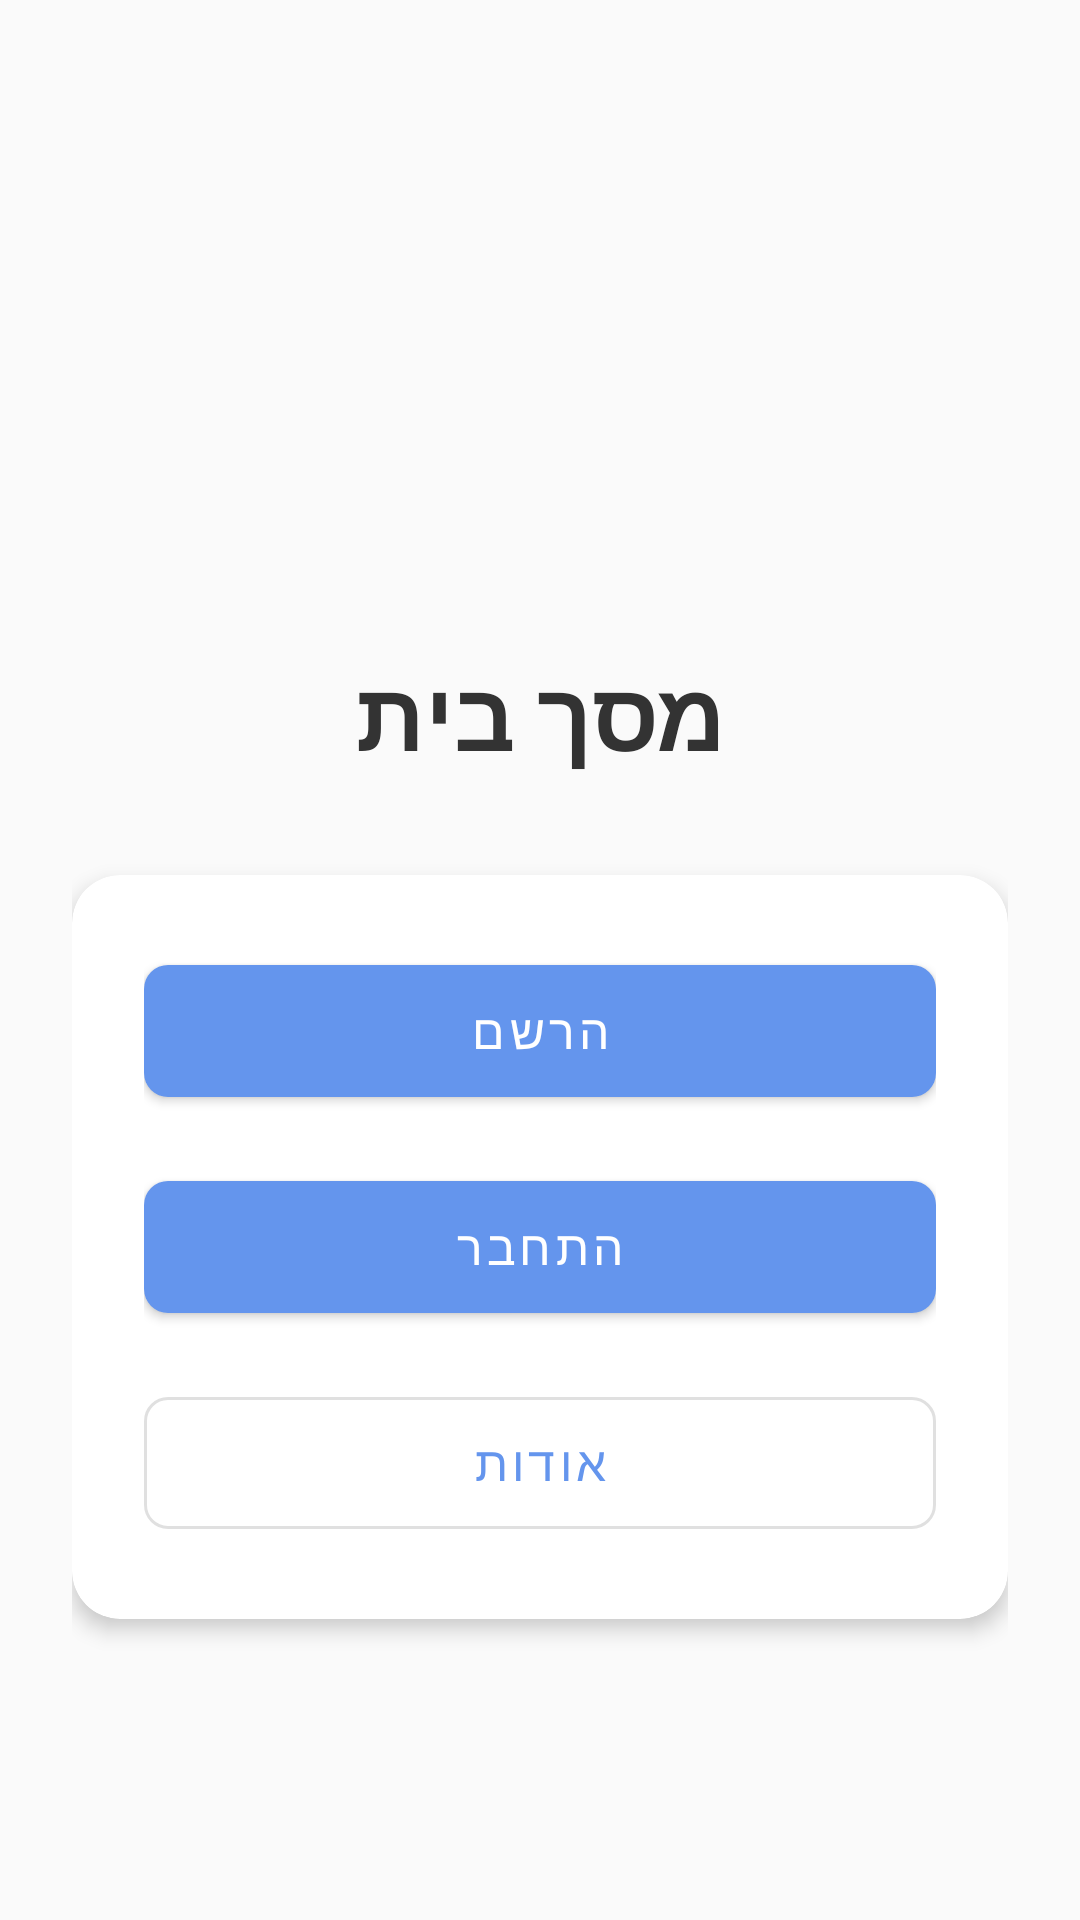

Produce the Android XML layout that renders to this screen, including the resource entries it uses.
<!-- AndroidManifest.xml: application theme Theme.MyApplication -->
<!-- res/layout/activity_main.xml -->
<?xml version="1.0" encoding="utf-8"?>
<androidx.coordinatorlayout.widget.CoordinatorLayout
    xmlns:android="http://schemas.android.com/apk/res/android"
    xmlns:app="http://schemas.android.com/apk/res-auto"
    xmlns:tools="http://schemas.android.com/tools"
    android:id="@+id/main"
    android:layout_width="match_parent"
    android:layout_height="match_parent"
    android:background="@color/background"
    tools:context=".screens.MainActivity">

    <androidx.core.widget.NestedScrollView
        android:layout_width="match_parent"
        android:layout_height="match_parent"
        android:fillViewport="true">

        <androidx.constraintlayout.widget.ConstraintLayout
            android:layout_width="match_parent"
            android:layout_height="wrap_content"
            android:padding="24dp">

            <ImageView
                android:id="@+id/ivLogo"
                android:layout_width="120dp"
                android:layout_height="120dp"
                android:layout_marginTop="48dp"
                android:src="@drawable/app"
                android:scaleType="fitCenter"
                android:contentDescription="App Logo"
                app:layout_constraintEnd_toEndOf="parent"
                app:layout_constraintStart_toStartOf="parent"
                app:layout_constraintTop_toTopOf="parent" />

            <TextView
                android:id="@+id/tvTitle"
                android:layout_width="wrap_content"
                android:layout_height="wrap_content"
                android:layout_marginTop="24dp"
                android:text="מסך בית"
                android:textSize="32sp"
                android:textStyle="bold"
                android:textColor="@color/text_primary"
                app:layout_constraintEnd_toEndOf="parent"
                app:layout_constraintStart_toStartOf="parent"
                app:layout_constraintTop_toBottomOf="@id/ivLogo" />

            <com.google.android.material.card.MaterialCardView
                android:layout_width="match_parent"
                android:layout_height="wrap_content"
                android:layout_marginTop="32dp"
                app:cardCornerRadius="16dp"
                app:cardElevation="4dp"
                app:layout_constraintTop_toBottomOf="@id/tvTitle">

                <LinearLayout
                    android:layout_width="match_parent"
                    android:layout_height="wrap_content"
                    android:orientation="vertical"
                    android:padding="24dp">

                    <com.google.android.material.button.MaterialButton
                        android:id="@+id/btnRegister"
                        android:layout_width="match_parent"
                        android:layout_height="56dp"
                        android:text="הרשם"
                        android:textSize="16sp"
                        app:cornerRadius="8dp"
                        android:layout_marginBottom="16dp" />

                    <com.google.android.material.button.MaterialButton
                        android:id="@+id/btnLogin"
                        android:layout_width="match_parent"
                        android:layout_height="56dp"
                        android:text="התחבר"
                        android:textSize="16sp"
                        app:cornerRadius="8dp"
                        android:layout_marginBottom="16dp" />

                    <com.google.android.material.button.MaterialButton
                        android:id="@+id/btnAbout"
                        android:layout_width="match_parent"
                        android:layout_height="56dp"
                        android:text="אודות"
                        android:textSize="16sp"
                        app:cornerRadius="8dp"
                        style="@style/Widget.MaterialComponents.Button.OutlinedButton" />

                </LinearLayout>
            </com.google.android.material.card.MaterialCardView>

        </androidx.constraintlayout.widget.ConstraintLayout>
    </androidx.core.widget.NestedScrollView>
</androidx.coordinatorlayout.widget.CoordinatorLayout>
<!-- resources referenced by this layout -->
<resources>
  <color name="background">#FAFAFA</color>
  <color name="text_primary">#333333</color>
  <style name="Theme.MyApplication" parent="Base.Theme.MyApplication" />
  <style name="Base.Theme.MyApplication" parent="Theme.MaterialComponents.DayNight.NoActionBar">
          <item name="colorPrimary">@color/cornflower_blue</item>
          <item name="colorPrimaryDark">@color/primary_dark</item>
          <item name="colorAccent">@color/accent</item>
          <item name="android:windowBackground">@color/background</item>
          <item name="android:textColorPrimary">@color/text_primary</item>
          <item name="android:textColorSecondary">@color/text_secondary</item>
      </style>
  <color name="cornflower_blue">#6495ED</color>
  <color name="primary_dark">#1976D2</color>
  <color name="accent">#FF4081</color>
  <color name="text_secondary">#666666</color>
</resources>
